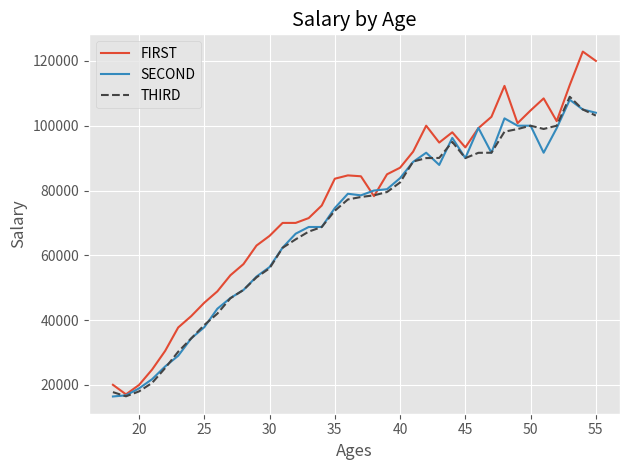

Here is the Python script that generated this plot:
from matplotlib import pyplot as plt

plt.style.use("ggplot")

ages_x = [18, 19, 20, 21, 22, 23, 24, 25, 26, 27, 28, 29, 30, 31, 32, 33, 34, 35,
          36, 37, 38, 39, 40, 41, 42, 43, 44, 45, 46, 47, 48, 49, 50, 51, 52, 53, 54, 55]

py_dev_y = [20046, 17100, 20000, 24744, 30500, 37732, 41247, 45372, 48876, 53850, 57287, 63016, 65998, 70003, 70000, 71496, 75370, 83640, 84666,
            84392, 78254, 85000, 87038, 91991, 100000, 94796, 97962, 93302, 99240, 102736, 112285, 100771, 104708, 108423, 101407, 112542, 122870, 120000]
plt.plot(ages_x, py_dev_y, label='FIRST')

js_dev_y = [16446, 16791, 18942, 21780, 25704, 29000, 34372, 37810, 43515, 46823, 49293, 53437, 56373, 62375, 66674, 68745, 68746, 74583, 79000,
            78508, 79996, 80403, 83820, 88833, 91660, 87892, 96243, 90000, 99313, 91660, 102264, 100000, 100000, 91660, 99240, 108000, 105000, 104000]
plt.plot(ages_x, js_dev_y, label='SECOND')

dev_y = [17784, 16500, 18012, 20628, 25206, 30252, 34368, 38496, 42000, 46752, 49320, 53200, 56000, 62316, 64928, 67317, 68748, 73752, 77232,
         78000, 78508, 79536, 82488, 88935, 90000, 90056, 95000, 90000, 91633, 91660, 98150, 98964, 100000, 98988, 100000, 108923, 105000, 103117]
plt.plot(ages_x, dev_y, color='#444444', linestyle='--', label='THIRD')

plt.xlabel('Ages')
plt.ylabel('Salary')
plt.title('Salary by Age')

plt.legend()

plt.tight_layout()

plt.savefig('plot3.png')

plt.show()